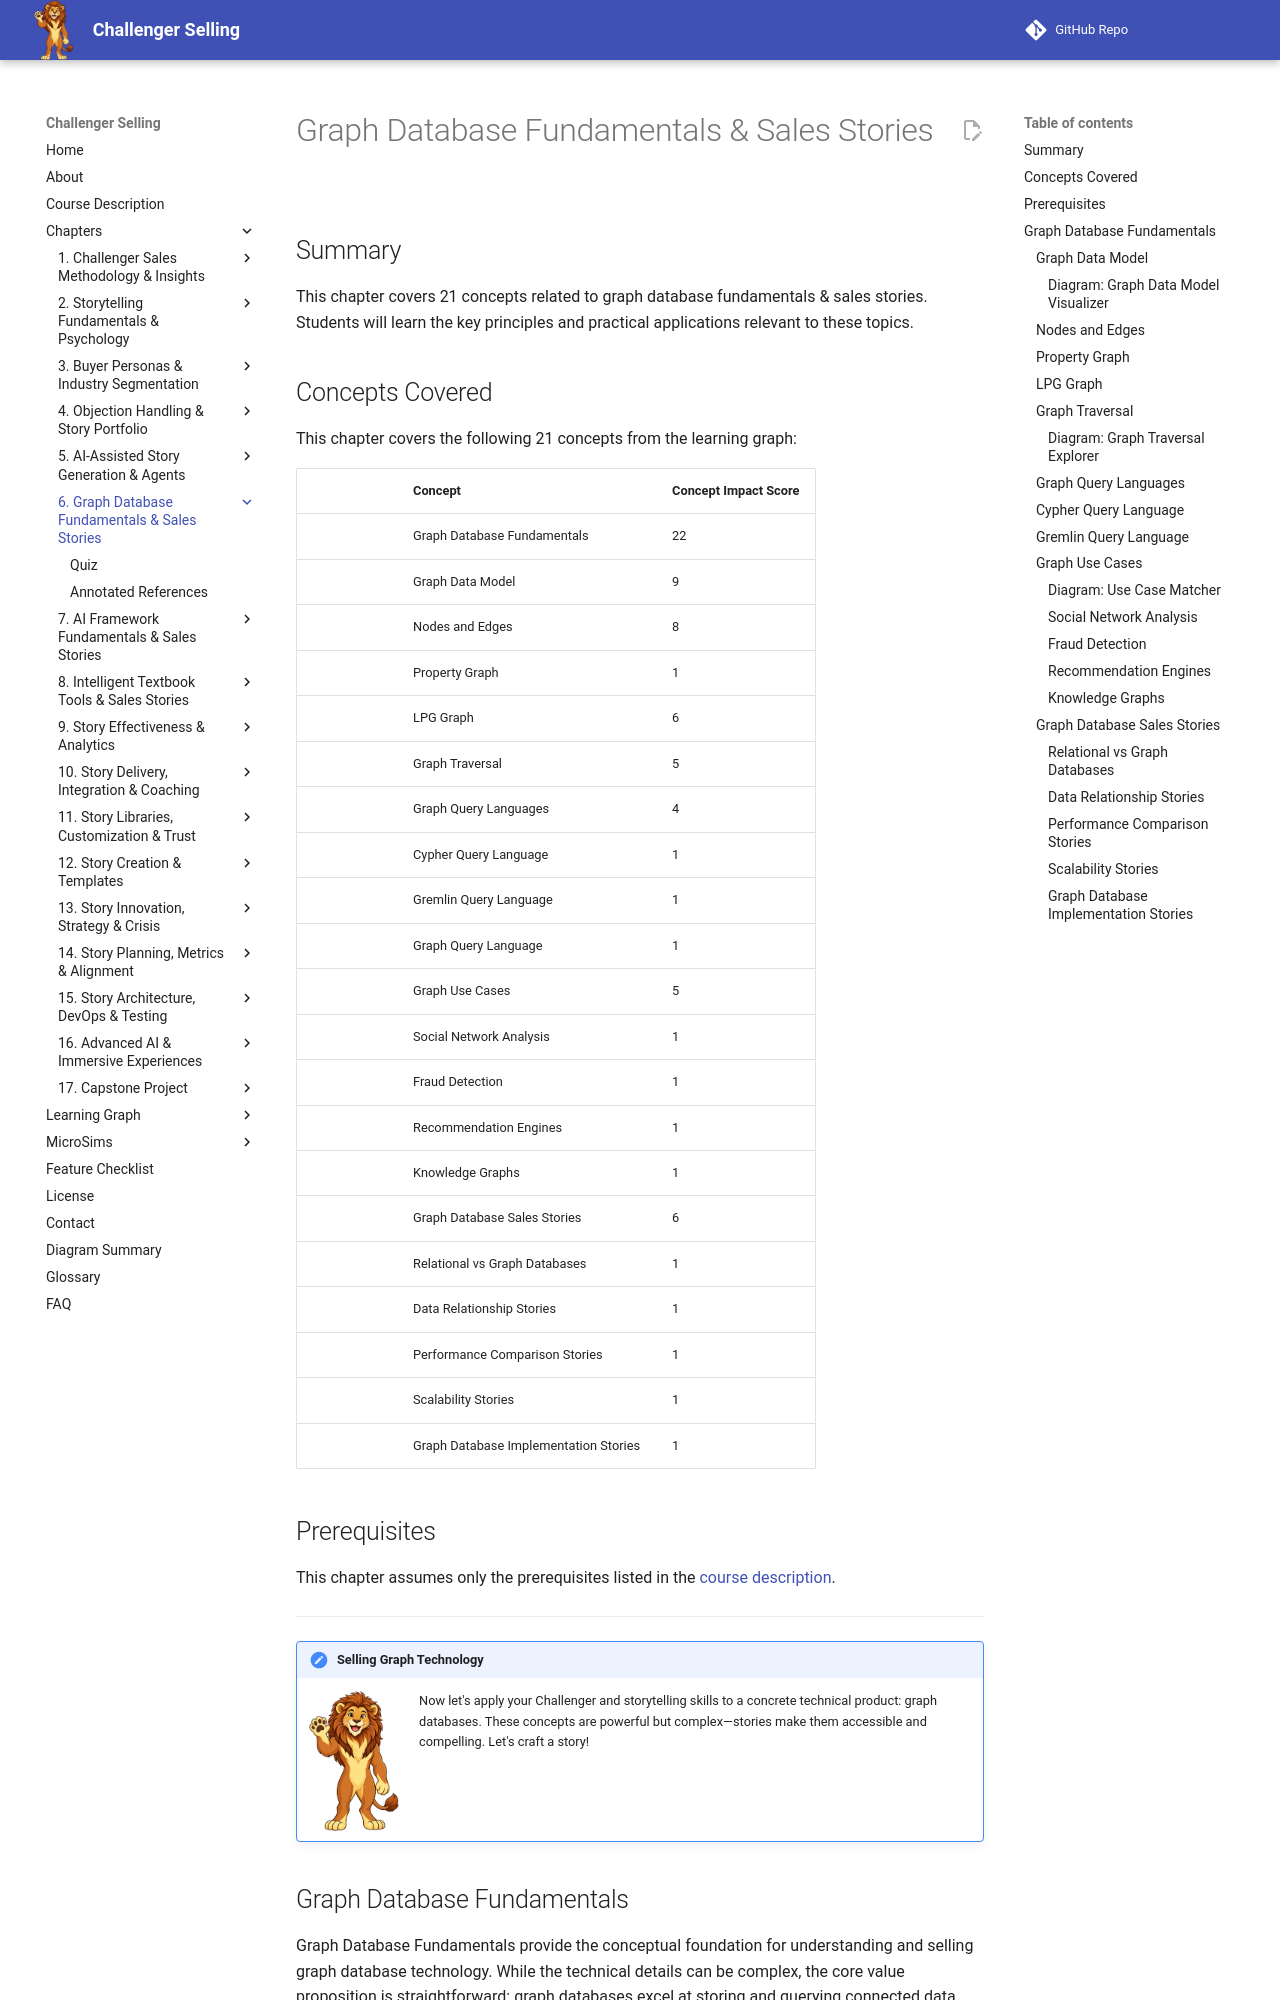

repository: dmccreary/challenger-selling · page: chapters/06-graph-database-fundamentals-stories/index.html · generator: mkdocs

---
title: "Graph Database Fundamentals & Sales Stories"
description: "Understanding graph database fundamentals and crafting sales stories for graph database products"
generated_by: claude skill chapter-content-generator
date: "2026-10-08 21:17:06"
version: 1.11
---

# Graph Database Fundamentals & Sales Stories

## Summary

This chapter covers 21 concepts related to graph database fundamentals & sales stories. Students will learn the key principles and practical applications relevant to these topics.

## Concepts Covered

This chapter covers the following 21 concepts from the learning graph:

|| Concept | Concept Impact Score |
||---------|-----------------------|
|| Graph Database Fundamentals | 22 |
|| Graph Data Model | 9 |
|| Nodes and Edges | 8 |
|| Property Graph | 1 |
|| LPG Graph | 6 |
|| Graph Traversal | 5 |
|| Graph Query Languages | 4 |
|| Cypher Query Language | 1 |
|| Gremlin Query Language | 1 |
|| Graph Query Language | 1 |
|| Graph Use Cases | 5 |
|| Social Network Analysis | 1 |
|| Fraud Detection | 1 |
|| Recommendation Engines | 1 |
|| Knowledge Graphs | 1 |
|| Graph Database Sales Stories | 6 |
|| Relational vs Graph Databases | 1 |
|| Data Relationship Stories | 1 |
|| Performance Comparison Stories | 1 |
|| Scalability Stories | 1 |
|| Graph Database Implementation Stories | 1 |

## Prerequisites

This chapter assumes only the prerequisites listed in the [course description](../../course-description.md).

---

!!! mascot-welcome "Selling Graph Technology"
    ![Story waving welcome](../../img/mascot/welcome.png){ class="mascot-admonition-img" }
    Now let's apply your Challenger and storytelling skills to a concrete technical product: graph databases. These concepts are powerful but complex—stories make them accessible and compelling. Let's craft a story!

## Graph Database Fundamentals

Graph Database Fundamentals provide the conceptual foundation for understanding and selling graph database technology. While the technical details can be complex, the core value proposition is straightforward: graph databases excel at storing and querying connected data. When your business depends on relationships—connections between people, products, transactions, or systems—graph databases provide capabilities that relational databases cannot match.

The fundamental insight for selling graph databases is that many real-world problems are graph problems disguised as something else. A social network is a graph. A supply chain is a graph. A fraud ring is a graph. A knowledge base is a graph. When you recognize the graph nature of these problems, you can explain why graph databases are the right tool for the job.

This chapter provides the technical context you need to craft compelling stories about graph databases. It covers the data model, key concepts, query capabilities, and use cases. With this foundation, you can create stories that translate technical advantages into business value.

### Graph Data Model

The Graph Data Model represents data as nodes and edges rather than tables and rows. In a graph database, nodes represent entities (people, products, organizations, transactions) and edges represent relationships between those entities (works for, knows, purchased from, depends on). This model directly mirrors how we naturally think about connected data.

The graph model is particularly powerful for data where relationships are as important as the entities themselves. In a relational database, relationships are represented through foreign keys and require expensive JOIN operations to query. In a graph database, relationships are first-class entities stored directly, enabling efficient traversal of complex connection patterns.

When selling graph databases, the data model is your primary differentiator. Contrast the relational approach—storing relationships implicitly through JOIN operations—with the graph approach—storing relationships explicitly as edges. Show how this difference translates to business value: faster queries, more flexible schema, and the ability to ask questions that relational databases cannot answer efficiently.
